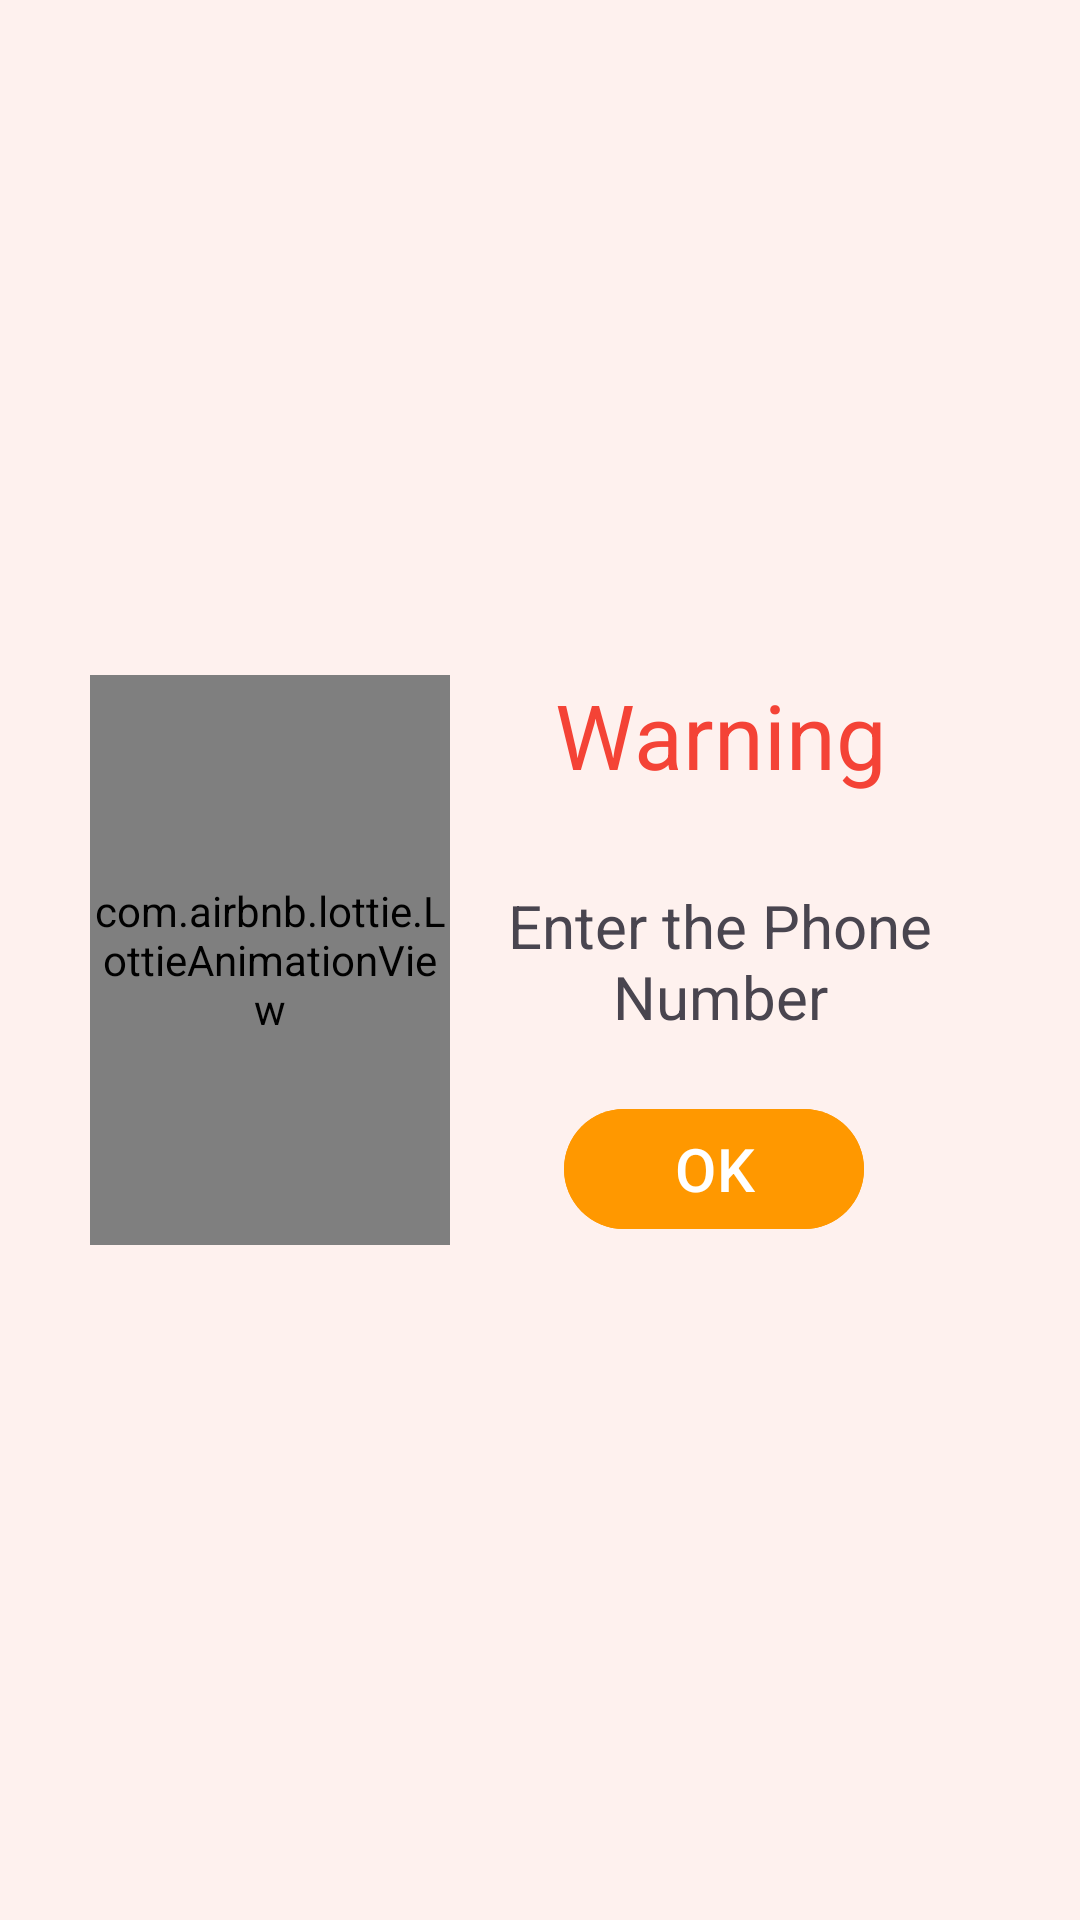

Reconstruct the res/layout file that produces this screen, plus the resources it refers to.
<!-- AndroidManifest.xml: application theme Theme.DemoApp -->
<!-- res/layout/enterphonenumber.xml -->
<?xml version="1.0" encoding="utf-8"?>
<LinearLayout xmlns:android="http://schemas.android.com/apk/res/android"
    android:layout_width="350dp"
    android:layout_height="200dp"
    android:layout_gravity="center"
    android:gravity="center"
    android:background="@color/dialogbgcolor"
    xmlns:app="http://schemas.android.com/apk/res-auto">
<com.airbnb.lottie.LottieAnimationView
    android:layout_width="120dp"
    android:layout_height="190dp"
    app:lottie_autoPlay="true"
    app:lottie_loop="true"
    app:lottie_rawRes="@raw/entermobilenumberlottyfile"/>
   <LinearLayout
       android:layout_width="180dp"
       android:layout_height="200dp"
       android:orientation="vertical">
       <TextView
           android:layout_width="match_parent"
           android:layout_height="50dp"
           android:text="Warning"
           android:textColor="@color/red"
           android:textSize="30sp"
           android:gravity="center"
           />
       <TextView
           android:layout_width="match_parent"
           android:layout_height="wrap_content"
           android:text="Enter the Phone Number"
           android:id="@+id/dialogdescription"
           android:gravity="center"
           android:textSize="20dp"
           android:padding="10dp"
           android:layout_marginTop="15dp"/>
       <Button
           android:id="@+id/dialogbtn"
           android:layout_width="100dp"
           android:layout_height="wrap_content"
           android:layout_marginTop="10dp"
           android:layout_marginLeft="38dp"
           android:textSize="20dp"
           android:text="OK"
           android:backgroundTint="@color/orange"
           />

   </LinearLayout>
</LinearLayout>
<!-- resources referenced by this layout -->
<resources>
  <color name="dialogbgcolor">#11FF9800</color>
  <color name="orange">#FF9800</color>
  <color name="red">#F44336</color>
  <style name="Theme.DemoApp" parent="Base.Theme.DemoApp" />
  <style name="Base.Theme.DemoApp" parent="Theme.Material3.DayNight.NoActionBar">
          
          
          <item name="android:navigationBarColor">@color/orange</item>
          <item name="android:statusBarColor">@color/bgorang</item>
      </style>
  <color name="bgorang">#F6D5A3</color>
</resources>
